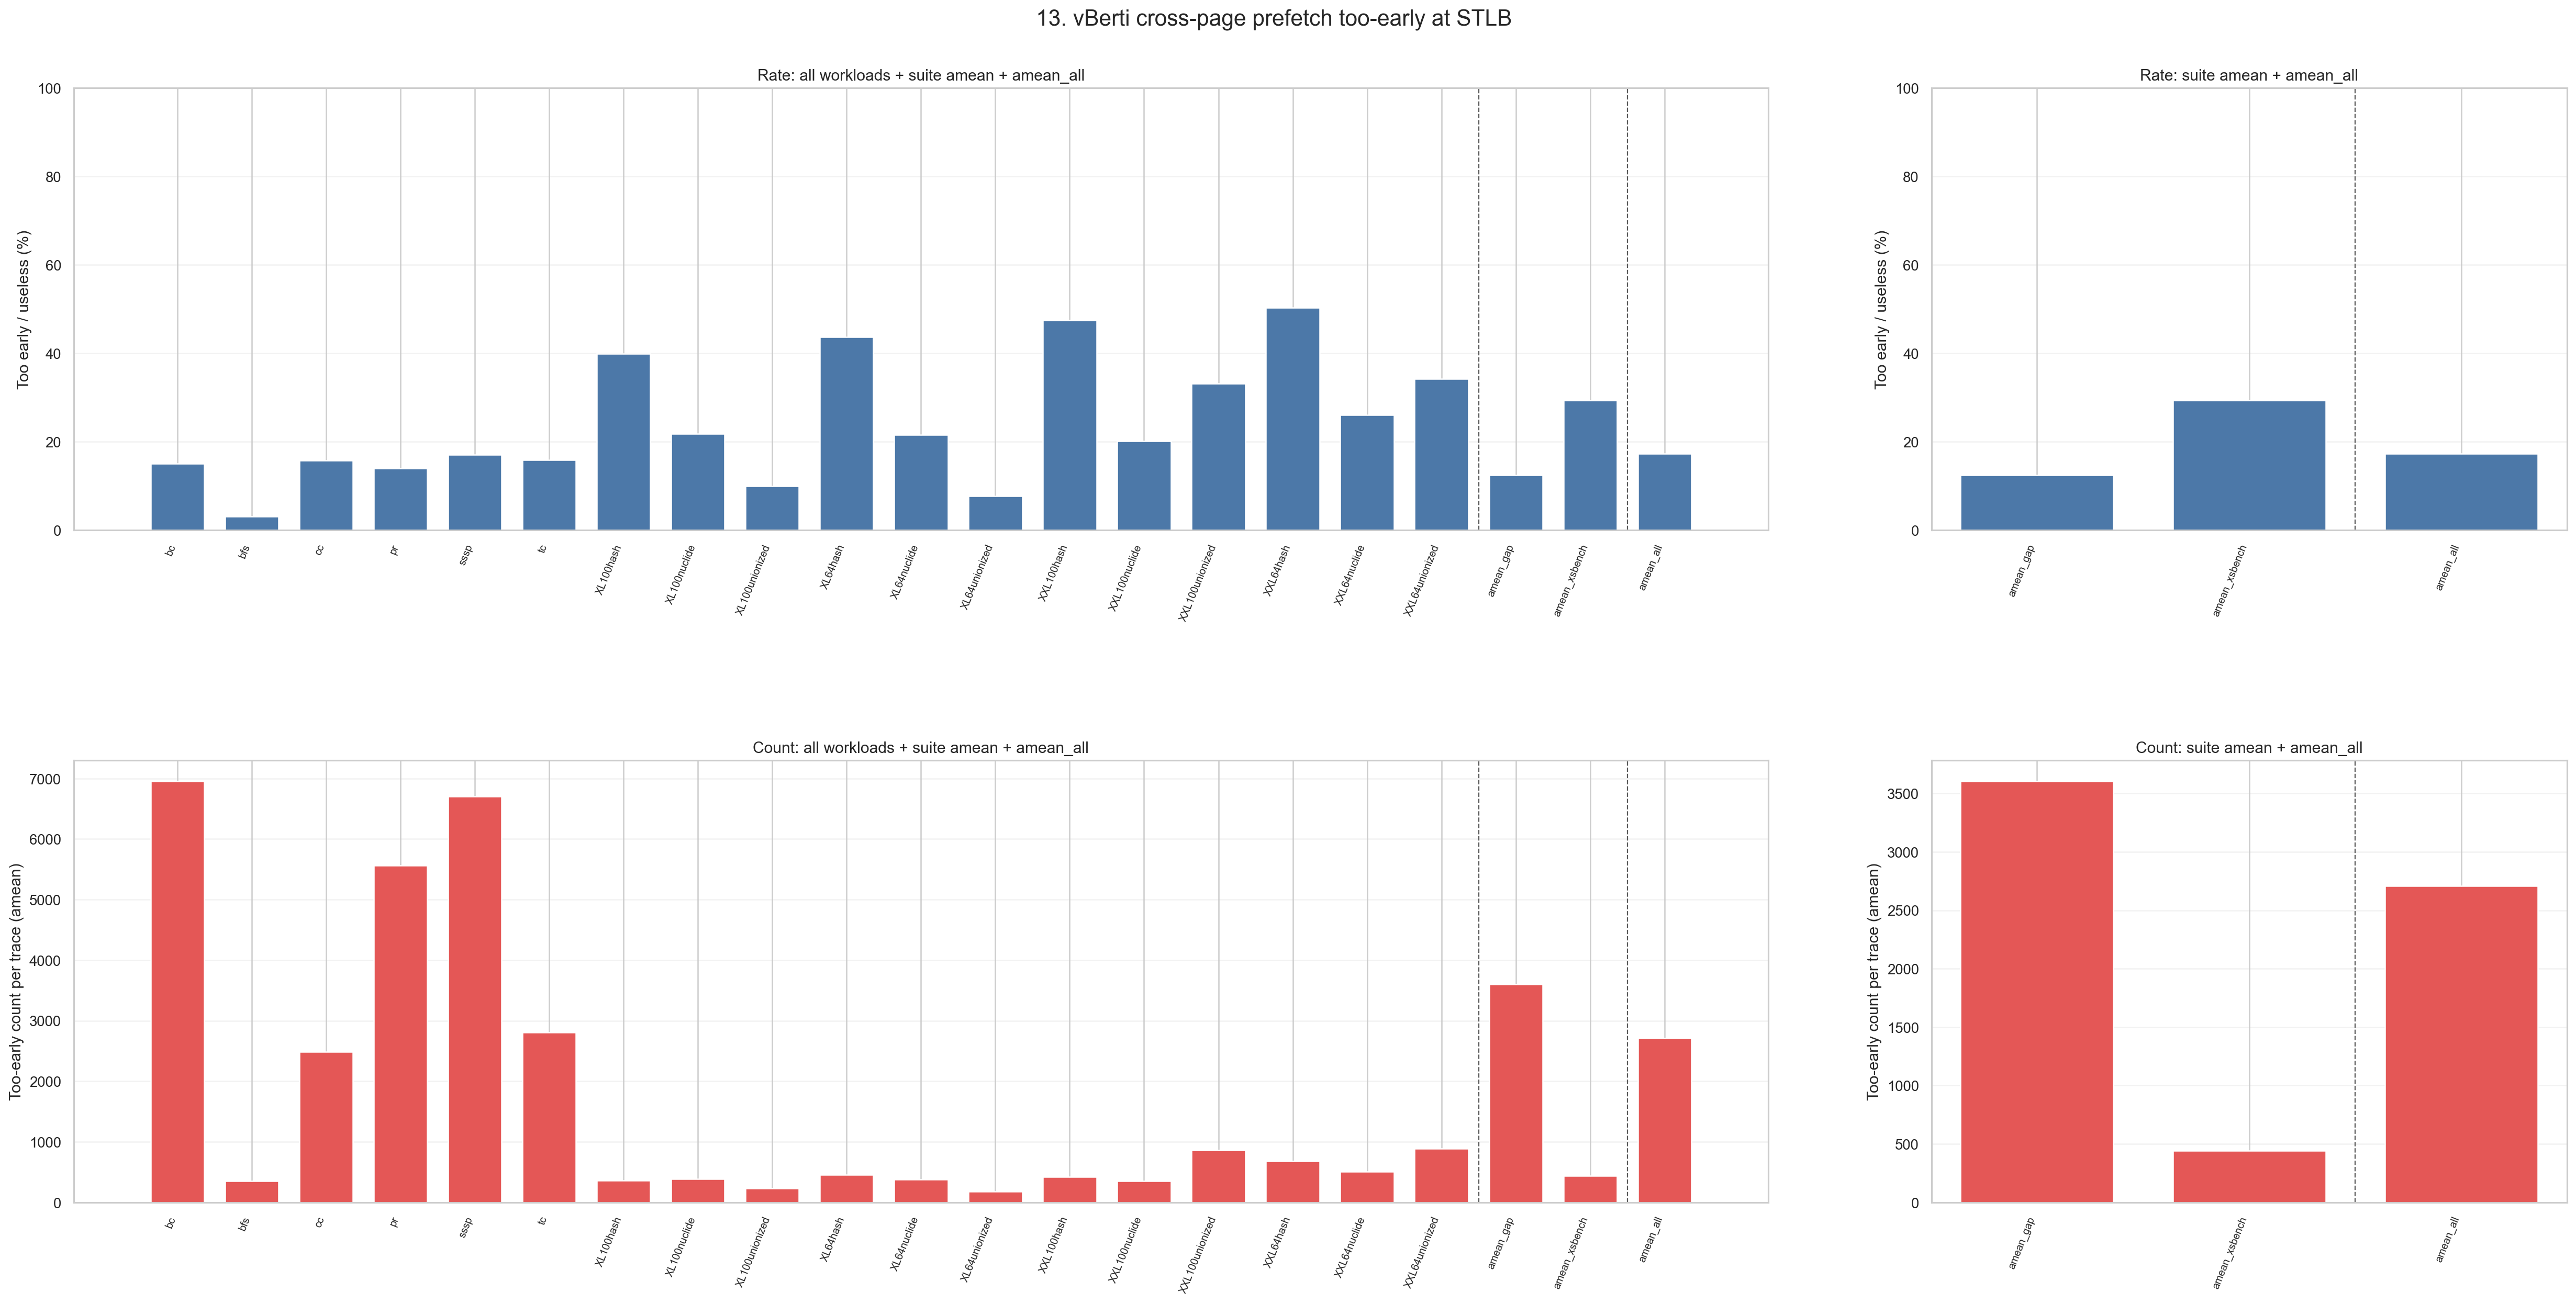

Data behind this chart, as committed beside it:
level, dataset, workload, label, aggregation, num_traces, stlb_too_early_among_useless_pct, stlb_too_early_among_useless_pct_n, stlb_cross_too_early, stlb_cross_too_early_n
workload, gap, bc, bc, trace_equal_amean, 11, 15.11, 11, 6955, 11
workload, gap, bfs, bfs, trace_equal_amean, 18, 3.109, 18, 348.1, 18
workload, gap, cc, cc, trace_equal_amean, 18, 15.83, 18, 2488, 18
workload, gap, pr, pr, trace_equal_amean, 8, 14.02, 8, 5564, 8
workload, gap, sssp, sssp, trace_equal_amean, 10, 17.06, 10, 6702, 10
workload, gap, tc, tc, trace_equal_amean, 6, 15.89, 6, 2806, 6
workload, xsbench, xsbench_XL100hash, XL100hash, trace_equal_amean, 2, 39.91, 2, 364.5, 2
workload, xsbench, xsbench_XL100nuclide, XL100nuclide, trace_equal_amean, 4, 21.81, 4, 383.8, 4
workload, xsbench, xsbench_XL100unionized, XL100unionized, trace_equal_amean, 1, 9.987, 1, 229.0, 1
workload, xsbench, xsbench_XL64hash, XL64hash, trace_equal_amean, 2, 43.7, 2, 458.0, 2
workload, xsbench, xsbench_XL64nuclide, XL64nuclide, trace_equal_amean, 1, 21.56, 1, 381.0, 1
workload, xsbench, xsbench_XL64unionized, XL64unionized, trace_equal_amean, 1, 7.692, 1, 182.0, 1
workload, xsbench, xsbench_XXL100hash, XXL100hash, trace_equal_amean, 3, 47.47, 3, 419.7, 3
workload, xsbench, xsbench_XXL100nuclide, XXL100nuclide, trace_equal_amean, 7, 20.14, 7, 351.6, 7
workload, xsbench, xsbench_XXL100unionized, XXL100unionized, trace_equal_amean, 1, 33.14, 1, 864.0, 1
workload, xsbench, xsbench_XXL64hash, XXL64hash, trace_equal_amean, 2, 50.27, 2, 678.5, 2
workload, xsbench, xsbench_XXL64nuclide, XXL64nuclide, trace_equal_amean, 3, 26.04, 3, 506.3, 3
workload, xsbench, xsbench_XXL64unionized, XXL64unionized, trace_equal_amean, 1, 34.28, 1, 884.0, 1
benchmark, gap, , amean_gap, trace_equal_amean, 71, 12.47, 71, 3605, 71
benchmark, xsbench, , amean_xsbench, trace_equal_amean, 28, 29.4, 28, 439.9, 28
all, all, , amean_all, trace_equal_amean, 99, 17.26, 99, 2709, 99
